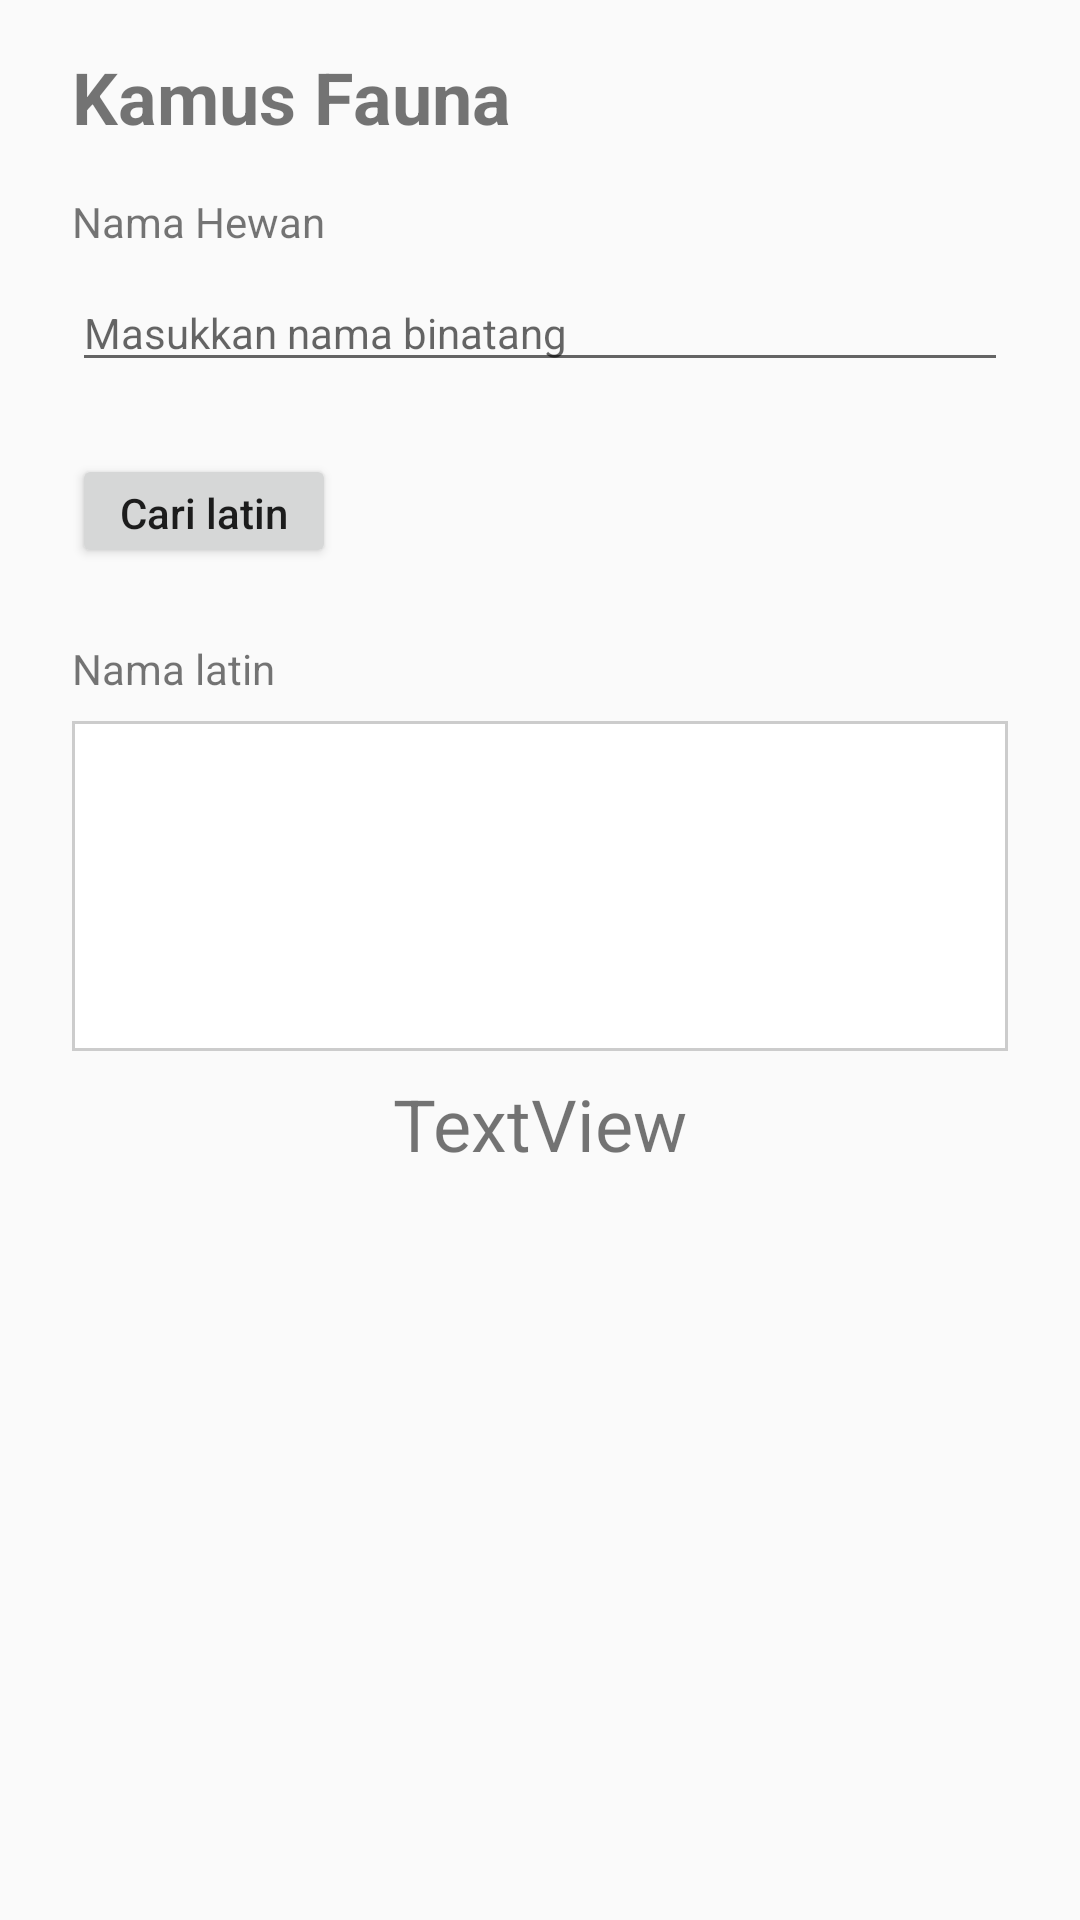

The Android layout XML behind this screen, and the referenced resources:
<!-- AndroidManifest.xml: application theme AppTheme -->
<!-- res/layout/content_main.xml -->
<?xml version="1.0" encoding="utf-8"?>
<android.support.constraint.ConstraintLayout
        xmlns:android="http://schemas.android.com/apk/res/android"
        xmlns:tools="http://schemas.android.com/tools"
        xmlns:app="http://schemas.android.com/apk/res-auto"
        android:layout_width="match_parent"
        android:layout_height="match_parent"
        app:layout_behavior="@string/appbar_scrolling_view_behavior"
        tools:showIn="@layout/activity_main"
        tools:context=".MainActivity">

    <TextView
            android:text="@string/judul"
            android:layout_width="0dp"
            android:layout_height="wrap_content"
            android:id="@+id/judul" android:textSize="24sp" app:layout_constraintEnd_toEndOf="parent"
            android:layout_marginEnd="24dp" android:layout_marginRight="24dp"
            app:layout_constraintStart_toStartOf="parent" android:layout_marginLeft="24dp"
            android:layout_marginStart="24dp" android:layout_marginTop="16dp" app:layout_constraintTop_toTopOf="parent"
            app:layout_constraintHorizontal_bias="0.0" android:textStyle="bold"
    />
    <TextView
            android:text="@string/label_nama_binatang"
            android:layout_width="wrap_content"
            android:layout_height="wrap_content"
            android:id="@+id/textView2" app:layout_constraintStart_toStartOf="parent"
            android:layout_marginLeft="24dp" android:layout_marginStart="24dp" android:layout_marginTop="16dp"
            app:layout_constraintTop_toBottomOf="@+id/judul"/>
    <EditText
            android:layout_width="0dp"
            android:layout_height="wrap_content"
            android:inputType="textPersonName"
            android:ems="10"
            android:id="@+id/input_nama_binatang" android:layout_marginTop="8dp"
            app:layout_constraintTop_toBottomOf="@+id/textView2" android:layout_marginStart="24dp"
            app:layout_constraintStart_toStartOf="parent" android:layout_marginLeft="24dp"
            android:layout_marginEnd="24dp" app:layout_constraintEnd_toEndOf="parent"
            android:layout_marginRight="24dp" android:hint="@string/hint_input_nama_binatang" android:textSize="14sp"/>
    <TextView
            android:text="@string/label_nama_latin"
            android:layout_width="0dp"
            android:layout_height="wrap_content"
            android:id="@+id/textView4" app:layout_constraintStart_toStartOf="parent" android:layout_marginLeft="24dp"
            android:layout_marginStart="24dp"
            android:layout_marginTop="24dp" app:layout_constraintTop_toBottomOf="@+id/button_cari_latin"/>
    <Button
            android:text="@string/button_cari_latin"
            android:layout_width="wrap_content"
            android:layout_height="38dp"
            android:id="@+id/button_cari_latin" android:layout_marginTop="24dp"
            app:layout_constraintTop_toBottomOf="@+id/input_nama_binatang" app:layout_constraintStart_toStartOf="parent"
            android:layout_marginLeft="24dp" android:layout_marginStart="24dp" android:textAllCaps="false"/>
    <LinearLayout
            android:layout_width="0dp"
            android:layout_height="110dp"
            android:background="@drawable/customborder"
            android:orientation="horizontal"
            app:layout_constraintStart_toStartOf="parent" android:layout_marginLeft="24dp"
            android:layout_marginStart="24dp" app:layout_constraintEnd_toEndOf="parent" android:layout_marginEnd="24dp"
            android:layout_marginRight="24dp" app:layout_constraintHorizontal_bias="0.0" android:layout_marginTop="8dp"
            app:layout_constraintTop_toBottomOf="@+id/textView4" android:id="@+id/linearLayout">
        <TextView
                android:layout_width="fill_parent"
                android:layout_height="fill_parent"
                android:id="@+id/textView_latin"
                android:background="#ffff"
                android:textColor="#000000"/>

    </LinearLayout>
    <TextView
            android:text="TextView"
            android:layout_width="wrap_content"
            android:layout_height="wrap_content"
            android:id="@+id/textView" android:layout_marginTop="8dp"
            app:layout_constraintTop_toBottomOf="@+id/linearLayout" app:layout_constraintEnd_toEndOf="parent"
            android:layout_marginEnd="8dp" android:layout_marginRight="8dp"
            app:layout_constraintStart_toStartOf="parent" android:layout_marginLeft="8dp"
            android:layout_marginStart="8dp" android:textSize="24sp"/>
</android.support.constraint.ConstraintLayout>
<!-- res/layout/activity_main.xml (included above) -->
<?xml version="1.0" encoding="utf-8"?>
<android.support.design.widget.CoordinatorLayout
        xmlns:android="http://schemas.android.com/apk/res/android"
        xmlns:app="http://schemas.android.com/apk/res-auto"
        xmlns:tools="http://schemas.android.com/tools"
        android:layout_width="match_parent"
        android:layout_height="match_parent"
        tools:context=".MainActivity">

    <android.support.design.widget.AppBarLayout
            android:layout_height="wrap_content"
            android:layout_width="match_parent"
            android:theme="@style/AppTheme.AppBarOverlay">

        <android.support.v7.widget.Toolbar
                android:id="@+id/toolbar"
                android:layout_width="match_parent"
                android:layout_height="match_parent"
                android:background="?attr/colorPrimary"
                app:popupTheme="@style/AppTheme.PopupOverlay"/>

    </android.support.design.widget.AppBarLayout>

    <include layout="@layout/content_main2"/>

</android.support.design.widget.CoordinatorLayout>
<!-- res/layout/content_main2.xml (included above) -->
<?xml version="1.0" encoding="utf-8"?>
<LinearLayout xmlns:android="http://schemas.android.com/apk/res/android"
    android:layout_width="match_parent"
    android:layout_height="match_parent"
    android:layout_marginTop="50dp"
    android:paddingLeft="32dp"
    android:paddingRight="32dp"
    android:orientation="vertical">

    <LinearLayout
            android:orientation="horizontal"
            android:gravity="center_vertical"
            android:layout_marginTop="16dp"
            android:layout_width="match_parent"
            android:layout_height="wrap_content">
        <TextView
                android:text="@string/label_nama_binatang"
                android:layout_weight="1"
                android:layout_marginRight="16dp"
                android:layout_width="match_parent"
                android:layout_height="wrap_content" android:id="@+id/label1" android:textSize="18sp"/>
        <ImageButton
                android:background="@drawable/ic_swap_horiz_black_24dp"
                android:layout_width="wrap_content"
                android:layout_height="wrap_content" android:id="@+id/b_switch"/>

        <TextView
                android:text="@string/label_nama_latin"
                android:layout_marginLeft="16dp"
                android:gravity="end"
                android:layout_weight="1"
                android:layout_width="match_parent"
                android:layout_height="wrap_content" android:id="@+id/label2" android:textSize="18sp"/>
    </LinearLayout>
    <EditText
            android:layout_width="match_parent"
            android:layout_height="wrap_content"
            android:inputType="text"
            android:autofillHints="@string/hint_input_nama_binatang"
            android:layout_marginTop="16dp"
            android:id="@+id/input_search"/>
    <android.support.v7.widget.RecyclerView
          android:layout_width="match_parent"
          android:layout_height="match_parent"
          android:layout_marginTop="16dp"
          android:id="@+id/recycler">

    </android.support.v7.widget.RecyclerView>
</LinearLayout>
<!-- resources referenced by this layout -->
<resources>
  <!-- drawable customborder (drawable) -->
  <?xml version="1.0" encoding="utf-8"?>
  <shape xmlns:android="http://schemas.android.com/apk/res/android" android:shape="rectangle">
      <padding android:left="1dp" android:right="1dp" android:top="1dp" android:bottom="1dp"/>
      <solid android:color="#CCCCCC"/>
  </shape>
  <!-- drawable ic_swap_horiz_black_24dp (drawable) -->
  <vector xmlns:android="http://schemas.android.com/apk/res/android"
          android:width="40dp"
          android:height="40dp"
          android:viewportWidth="24.0"
          android:viewportHeight="24.0">
      <path
          android:fillColor="#fd9701"
          android:pathData="M6.99,11L3,15l3.99,4v-3H14v-2H6.99v-3zM21,9l-3.99,-4v3H10v2h7.01v3L21,9z"/>
  </vector>
  <string name="button_cari_latin">Cari latin</string>
  <string name="hint_input_nama_binatang">Masukkan nama binatang</string>
  <string name="judul">Kamus Fauna</string>
  <string name="label_nama_binatang">Nama Hewan</string>
  <string name="label_nama_latin">Nama latin</string>
  <style name="AppTheme.AppBarOverlay" parent="ThemeOverlay.AppCompat.Dark.ActionBar" />
  <style name="AppTheme.PopupOverlay" parent="ThemeOverlay.AppCompat.Light" />
  <style name="AppTheme" parent="Theme.AppCompat.Light.DarkActionBar">
          
          <item name="colorPrimary">@color/colorPrimary</item>
          <item name="colorPrimaryDark">@color/colorPrimaryDark</item>
          <item name="colorAccent">@color/colorAccent</item>
      </style>
  <color name="colorPrimary">#42a4f4</color>
  <color name="colorPrimaryDark">#0d47a0</color>
  <color name="colorAccent">#fd9701</color>
</resources>
